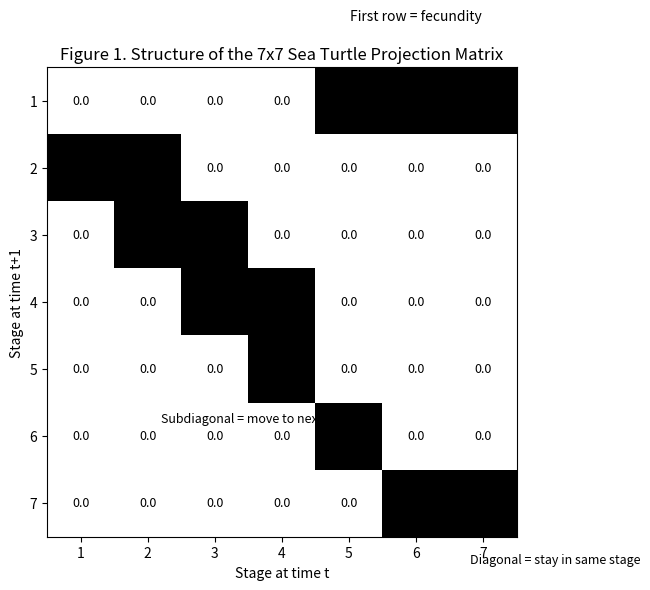
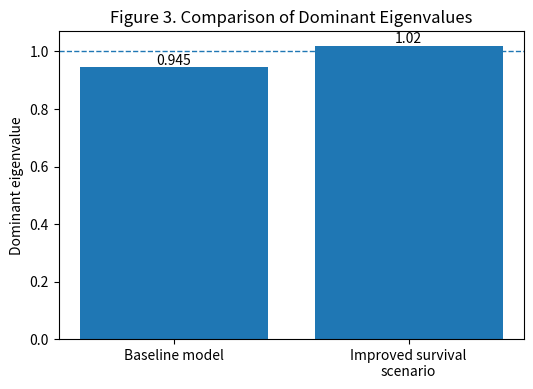

Python code for these plots, in order:
import numpy as np
import matplotlib.pyplot as plt

# The 7x7 sea turtle projection matrix
A = np.array([
    [0, 0, 0, 0, 127, 4, 80],
    [0.6747, 0.7370, 0, 0, 0, 0, 0],
    [0, 0.0486, 0.6610, 0, 0, 0, 0],
    [0, 0, 0.0147, 0.6907, 0, 0, 0],
    [0, 0, 0, 0.0518, 0, 0, 0],
    [0, 0, 0, 0, 0.8091, 0, 0],
    [0, 0, 0, 0, 0, 0.8091, 0.8089],
])

fig, ax = plt.subplots(figsize=(7, 6))

# Shade the nonzero entries so the structure is easy to see
ax.imshow(A != 0, cmap="Greys", interpolation="none")

# Write each value inside its cell
for i in range(7):
    for j in range(7):
        ax.text(j, i, A[i, j], ha="center", va="center", fontsize=9)

ax.set_xticks(range(7))
ax.set_yticks(range(7))
ax.set_xticklabels([1, 2, 3, 4, 5, 6, 7])
ax.set_yticklabels([1, 2, 3, 4, 5, 6, 7])
ax.set_xlabel("Stage at time t")
ax.set_ylabel("Stage at time t+1")
ax.set_title("Figure 1. Structure of the 7x7 Sea Turtle Projection Matrix")

ax.text(5, -1.2, "First row = fecundity", ha="center", fontsize=10)
ax.text(5.8, 6.9, "Diagonal = stay in same stage", ha="left", fontsize=9)
ax.text(1.2, 4.8, "Subdiagonal = move to next stage", ha="left", fontsize=9)

plt.tight_layout()
plt.show()

data = [
    ["1", "Hatchlings", "Early life stage"],
    ["2", "Small Juveniles", "Growth and survival"],
    ["3", "Large Juveniles", "Growth and survival"],
    ["4", "Subadults", "Transition toward breeding"],
    ["5", "Novice Breeders", "First breeding stage"],
    ["6", "1st-Year Remigrants", "Post-breeding stage"],
    ["7", "Mature Breeders", "Adult breeding stage"],
]

columns = ["Stage", "Name", "Role in model"]

fig, ax = plt.subplots(figsize=(9, 4))
ax.axis("off")

table = ax.table(
    cellText=data,
    colLabels=columns,
    loc="center",
    cellLoc="center",
)
table.auto_set_font_size(False)
table.set_fontsize(10)
table.scale(1.2, 1.5)

plt.title("Figure 2. Summary of the Seven Stages in the Sea Turtle Model", pad=12)
plt.show()

labels = ["Baseline model", "Improved survival\nscenario"]
values = [0.945, 1.02]

plt.figure(figsize=(6, 4))
plt.bar(labels, values)

# Dashed line at 1 marks the growth/decline cutoff
plt.axhline(1.0, linestyle="--", linewidth=1)

for i, v in enumerate(values):
    plt.text(i, v + 0.01, str(v), ha="center")

plt.ylabel("Dominant eigenvalue")
plt.title("Figure 3. Comparison of Dominant Eigenvalues")
plt.show()
